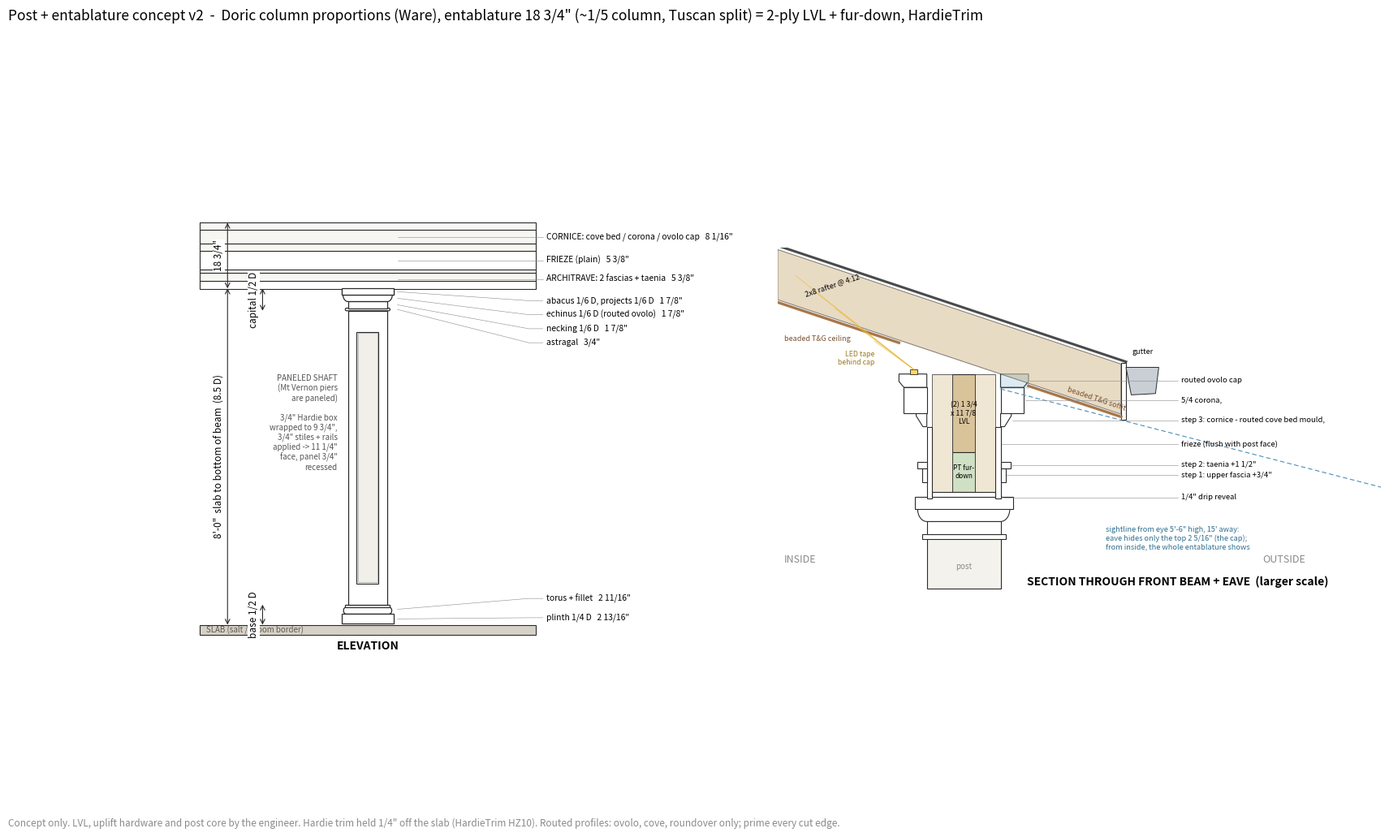

Python code for this plot: (Note: this script raises an exception after producing the figure.)
"""Post + entablature concept detail. Doric proportions from Ware, The American Vignola, with D = 11-1/4" post.
Units inches. Elevation (left) and section through the front beam and eave (right)."""
import sys, math
import matplotlib
matplotlib.use('Agg')
import matplotlib.pyplot as plt
from matplotlib.patches import Rectangle, Polygon, FancyBboxPatch

D = 11.25; h = D/2
INK, GREY, TRIM, TRIM2, STR = '#2b2b2b', '#8a8a8a', '#ffffff', '#f1efe9', '#d9c39b'
PITCH = 4/12

def frac(v):
    w = int(v + 1e-9); f = round((v - w)*16)
    if f == 16: w, f = w+1, 0
    if f == 0: return f'{w}"'
    n, d = f, 16
    while n % 2 == 0: n //= 2; d //= 2
    return f'{w} {n}/{d}"' if w else f'{n}/{d}"'

# vertical stack (inches above slab)
GAP = 0.25                               # HardieTrim min 1/4" off hardscape (HZ10)
PL0, PL1 = GAP, GAP + D/4                # plinth 1/4 D
TO1 = PL1 + 1.9375                       # torus
BA1 = TO1 + 0.75                         # fillet / cincture -> top of base
CAP_TOP = 96.0                           # 8'-0" slab to bottom of beam
AB0 = CAP_TOP - D/6                      # abacus 1/6 D
EC0 = AB0 - D/6                          # echinus 1/6 D
NE0 = EC0 - D/6                          # necking 1/6 D
AS0 = NE0 - 0.75                         # astragal ~1/16 D
ENT = 0.75 + 18.0                        # bottom board + (2) 1-3/4 x 18 LVL: rafters bear on the LVL
A1, A2, TAE = 96 + 2.25, 96 + 2.25 + 2.125, 96 + ENT*2/7          # architrave: 2 fascias + taenia (Tuscan 2:2:3 split)
FR = TAE + ENT*2/7                       # frieze
BED, COR, TOP = FR + 2.0, FR + 6.0, 96 + ENT                        # cornice: bed / corona / cap

def elevation(ax):
    def blk(x0, x1, z0, z1, fc=TRIM, lw=0.9, ec=INK, **k):
        ax.add_patch(Rectangle((x0, z0), x1-x0, z1-z0, fc=fc, ec=ec, lw=lw, **k))
    ax.add_patch(Rectangle((-48, -3), 96, 3, fc='#d6d1c7', ec=INK, lw=0.8))                  # slab
    ax.text(-46, -1.6, 'SLAB (salt / broom border)', fontsize=7, va='center', color='#5f584e')
    blk(-h-D/6, h+D/6, PL0, PL1)                                                           # plinth
    ax.add_patch(FancyBboxPatch((-h-1.25, PL1), D+2.5, TO1-PL1, boxstyle='round,pad=0,rounding_size=0.9', fc=TRIM, ec=INK, lw=0.9))
    blk(-h-0.75, h+0.75, TO1, BA1)
    blk(-h, h, BA1, AS0)                                                                    # shaft
    blk(-h+2.5, h-2.5, BA1+6, AS0-6, fc=TRIM2, lw=0.8)                                      # recessed panel
    blk(-h+2.9, h-2.9, BA1+6.4, AS0-6.4, fc='none', lw=0.4, ec=GREY)
    ax.text(-h-3, (BA1+AS0)/2+10, 'PANELED SHAFT\n(Mt Vernon piers\nare paneled)\n\n3/4" Hardie box\nwrapped to 9 3/4",\n3/4" stiles + rails\napplied -> 11 1/4"\nface, panel 3/4"\nrecessed', ha='right', va='center', fontsize=7.0, color='#555')
    ax.add_patch(FancyBboxPatch((-h-0.75, AS0), D+1.5, 0.75, boxstyle='round,pad=0,rounding_size=0.36', fc=TRIM, ec=INK, lw=0.9))
    blk(-h, h, NE0, EC0)                                                                    # necking
    ec = [(-h, EC0), (h, EC0)] + [(h + 1.4*math.sin(t*math.pi/2), EC0 + (AB0-EC0)*(1-math.cos(t*math.pi/2))) for t in [i/10 for i in range(11)]]
    ec += [(-x, z) for (x, z) in reversed(ec[2:])]
    ax.add_patch(Polygon(ec, closed=True, fc=TRIM, ec=INK, lw=0.9))                         # echinus (routed ovolo)
    blk(-h-D/6, h+D/6, AB0, CAP_TOP)                                                       # abacus
    # entablature (beam runs left-right)
    for (z0, z1, inset) in ((95.75, A1, 0), (A1, A2, -0.6), (A2, TAE, -1.2), (TAE, FR, 0), (FR, BED, -1.4), (BED, COR, -2.6), (COR, TOP, -3.3)):
        blk(-48, 48, z0, z1, fc=TRIM if inset == 0 else '#f7f6f2', lw=0.8)
    blk(-h-D/6, h+D/6, AB0, CAP_TOP)
    # labels right
    lab = [(PL0, PL1, 'plinth 1/4 D'), (PL1, BA1, 'torus + fillet'), (AS0, NE0, 'astragal'), (NE0, EC0, 'necking 1/6 D'),
           (EC0, AB0, 'echinus 1/6 D (routed ovolo)'), (AB0, CAP_TOP, 'abacus 1/6 D, projects 1/6 D'),
           (96, TAE, 'ARCHITRAVE: 2 fascias + taenia'), (TAE, FR, 'FRIEZE (plain)'), (FR, TOP, 'CORNICE: cove bed / corona / ovolo cap')]
    ty = {'astragal': 80.5, 'necking 1/6 D': 84.5, 'echinus 1/6 D (routed ovolo)': 88.5, 'abacus 1/6 D, projects 1/6 D': 92.5,
          'plinth 1/4 D': 2.0, 'torus + fillet': 7.5}
    for z0, z1, t in lab:
        zm = (z0+z1)/2; zt = ty.get(t, zm)
        ax.plot([h+D/6+1, 46, 50], [zm, zt, zt], lw=0.4, color=GREY)
        ax.text(51, zt, f'{t}   {frac(z1-z0)}', fontsize=7.4, va='center')
    # big dims
    def vd(x, z0, z1, t):
        ax.annotate('', (x, z0), (x, z1), arrowprops=dict(arrowstyle='<->', lw=0.8, color=INK, shrinkA=0, shrinkB=0))
        ax.text(x-1, (z0+z1)/2, t, rotation=90, ha='right', va='center', fontsize=8.5, bbox=dict(fc='white', ec='none', pad=0.5))
    vd(-40, 0, 96, "8'-0\"  slab to bottom of beam  (8.5 D)")
    vd(-40, 96, TOP, '18 3/4"')
    vd(-30, 0, BA1, 'base 1/2 D')
    vd(-30, AS0, 96, 'capital 1/2 D')
    ax.text(0, -7, 'ELEVATION', ha='center', fontsize=10, weight='bold')
    ax.set_xlim(-52, 112); ax.set_ylim(-10, 126); ax.set_aspect('equal'); ax.axis('off')

def section(ax):
    def blk(x0, x1, z0, z1, fc=TRIM, lw=0.8, **k):
        ax.add_patch(Rectangle((min(x0, x1), z0), abs(x1-x0), z1-z0, fc=fc, ec=INK, lw=lw, **k))
    # post below (cut), capital outline
    blk(-D, 0, 82, NE0, fc='#f4f2ec')
    ax.add_patch(Rectangle((-D-0.75, AS0), D+1.5, 0.75, fc=TRIM, ec=INK, lw=0.8))
    blk(-D, 0, NE0, EC0)
    ec = [(-D, EC0), (0, EC0)] + [(1.4*math.sin(t*math.pi/2), EC0 + (AB0-EC0)*(1-math.cos(t*math.pi/2))) for t in [i/10 for i in range(11)]]
    ec += [(-D - x, z) for (x, z) in reversed(ec[2:])]
    ax.add_patch(Polygon(ec, closed=True, fc=TRIM, ec=INK, lw=0.8))
    ax.add_patch(Rectangle((-D-D/6, AB0), D+D/3, CAP_TOP-AB0, fc=TRIM, ec=INK, lw=0.8))
    # structure: (2) 1-3/4 x 11-7/8 LVL, rafters bear directly on it; beam furred down to the 18 3/4" face
    blk(-h-1.75, -h+1.75, TOP-11.875, TOP, fc=STR)
    ax.text(-h, TOP-6, '(2) 1 3/4\nx 11 7/8\nLVL', ha='center', va='center', fontsize=6.3)
    blk(-h-1.75, -h+1.75, 96.75, TOP-11.875, fc='#cfe0c4')
    ax.text(-h, (96.75+TOP-11.875)/2, 'PT fur-\ndown', ha='center', va='center', fontsize=6.0)
    for xx in (-D+0.75, -h+1.75): blk(xx, xx + (-h-1.75 - (-D+0.75)), 96.75, TOP, fc='#efe6d4', lw=0.5)
    # trim both faces (mirror)
    for s, x0 in ((1, 0.0), (-1, -D)):
        blk(x0, x0 - s*0.75, 95.75, FR)                                                    # side board w/ 1/4" drip
        blk(x0, x0 + s*0.75, A1, A2); blk(x0, x0 + s*1.5, A2, TAE)
        cove = [(x0, FR), (x0 + s*1.625, FR)] + [(x0 + s*(1.625 - 1.1*math.sin(t*math.pi/2)), FR + 0.2 + 1.1*(1-math.cos(t*math.pi/2))*0) for t in (0,)]
        ax.add_patch(Polygon([(x0, FR), (x0 + s*0.6, FR), (x0 + s*1.625, BED-0.35), (x0 + s*1.625, BED), (x0, BED)], closed=True, fc=TRIM, ec=INK, lw=0.8))
        blk(x0, x0 + s*3.5, BED, COR)
        ax.add_patch(Polygon([(x0, COR), (x0 + s*3.5, COR), (x0 + s*4.25, COR+0.9), (x0 + s*4.25, TOP), (x0, TOP)], closed=True, fc=TRIM, ec=INK, lw=0.8))
    blk(-D+0.75, -0.75, 96, 96.75)                                                         # bottom board
    # rafters: underside passes through (outer face, TOP) at 4:12
    z_us = lambda x: TOP - PITCH*x
    xe = 24 - h                                                                            # eave: 2' from post centre
    depth = 7.25/math.cos(math.atan(PITCH))
    ax.add_patch(Polygon([(-34, z_us(-34)), (xe, z_us(xe)), (xe, z_us(xe)+depth), (-34, z_us(-34)+depth)], closed=True, fc=STR, ec=INK, lw=0.7, alpha=0.6))
    ax.text(-30, z_us(-30)+3.5, '2x8 rafter @ 4:12', fontsize=6.5, rotation=math.degrees(math.atan(PITCH)), va='center')
    # roof deck + shingles
    ax.plot([-34, xe+0.75], [z_us(-34)+depth+0.6, z_us(xe+0.75)+depth+0.6], lw=2.2, color='#4a4a4a')
    # T&G soffit (outside) and ceiling (inside)
    ax.plot([4.25, xe], [z_us(4.25)-0.4, z_us(xe)-0.4], lw=2.4, color='#a8774a')
    ax.plot([-D-4.25, -34], [z_us(-D-4.25)-0.4, z_us(-34)-0.4], lw=2.4, color='#a8774a')
    ax.text(10, z_us(10)-2.2, 'beaded T&G soffit', fontsize=6.5, rotation=-math.degrees(math.atan(PITCH)), color='#7a5232')
    ax.text(-33, z_us(-24)-3.0, 'beaded T&G ceiling', fontsize=6.5, rotation=math.degrees(math.atan(PITCH))*0, color='#7a5232')
    # fascia + gutter
    blk(xe, xe+0.75, z_us(xe)-0.9, z_us(xe)+depth+0.2)
    gx = xe+0.75
    ax.add_patch(Polygon([(gx, z_us(xe)+depth-0.5), (gx+5, z_us(xe)+depth-0.5), (gx+4.5, z_us(xe)+depth-4.5), (gx+0.8, z_us(xe)+depth-4.7)], closed=True, fc='#c9cfd4', ec=INK, lw=0.7))
    ax.text(gx+2.5, z_us(xe)+depth+1.6, 'gutter', fontsize=6.5, ha='center')
    # LED cove on the inside
    ax.add_patch(Rectangle((-D-2.6, TOP), 1.2, 0.7, fc='#ffd76a', ec=INK, lw=0.6))
    for k in range(5):
        ax.plot([-D-2.0, -D-2.0-6-k*3], [TOP+0.7, TOP+5+k*2.5], lw=0.5, color='#e8b93c', alpha=0.8)
    ax.text(-D-8, TOP+1.2, 'LED tape\nbehind cap', fontsize=6.3, ha='right', va='bottom', color='#9a7a20')
    # sightline from a person 15 ft out
    fb = (xe, z_us(xe) - 0.9); ex, ez = 180.0, 66.0
    sl = (fb[1] - ez)/(ex - fb[0]); z0 = fb[1] + sl*fb[0]
    ax.plot([0, 60], [z0, z0 - sl*60], lw=0.8, ls=(0, (5, 3)), color='#4c8db5')
    ax.add_patch(Rectangle((-0.2, z0), 4.6, TOP - z0, fc='#4c8db5', alpha=0.18, ec='none'))
    ax.text(16, 91.5, f"sightline from eye 5'-6\" high, 15' away:\neave hides only the top {frac(TOP - z0)} (the cap);\nfrom inside, the whole entablature shows", fontsize=6.6, color='#2f6f8f', va='top')
    ax.text(-h, 85, 'post', ha='center', fontsize=7, color=GREY)
    ax.text(-33, 86, 'INSIDE', fontsize=9, color=GREY); ax.text(40, 86, 'OUTSIDE', fontsize=9, color=GREY)
    # callouts for the 3 steps + drip
    for (x, z, t) in ((0.4, 95.9, '1/4" drip reveal'), (0.9, (A1+A2)/2, 'step 1: upper fascia +3/4"'), (1.6, (A2+TAE)/2, 'step 2: taenia +1 1/2"'),
                      (1.8, (FR+BED)/2, 'step 3: cornice - routed cove bed mould,'), (3.8, (BED+COR)/2, '5/4 corona,'), (4.4, (COR+TOP)/2, 'routed ovolo cap')):
        ax.plot([x, 27], [z, z], lw=0.4, color=GREY); ax.text(27.5, z, t, fontsize=6.8, va='center')
    ax.text(27.5, (TAE+FR)/2, 'frieze (flush with post face)', fontsize=6.8, va='center'); ax.plot([0.2, 27], [(TAE+FR)/2]*2, lw=0.4, color=GREY)
    ax.text(4, 82.5, 'SECTION THROUGH FRONT BEAM + EAVE  (larger scale)', ha='left', fontsize=10, weight='bold')
    ax.set_xlim(-34, 58); ax.set_ylim(81, 134); ax.set_aspect('equal'); ax.axis('off')

fig, axs = plt.subplots(1, 2, figsize=(19, 10.5), gridspec_kw=dict(width_ratios=[1.0, 1.05], wspace=0.03))
elevation(axs[0]); section(axs[1])
fig.suptitle('Post + entablature concept v2  -  Doric column proportions (Ware), entablature 18 3/4" (~1/5 column, Tuscan split) = 2-ply LVL + fur-down, HardieTrim',
             fontsize=12.5, x=0.01, ha='left', y=0.98)
fig.text(0.01, 0.02, 'Concept only. LVL, uplift hardware and post core by the engineer. Hardie trim held 1/4" off the slab (HardieTrim HZ10). '
         'Routed profiles: ovolo, cove, roundover only; prime every cut edge.', fontsize=8.5, color=GREY)
fig.savefig(sys.argv[1], dpi=105, bbox_inches='tight', facecolor='white'); print('saved')
